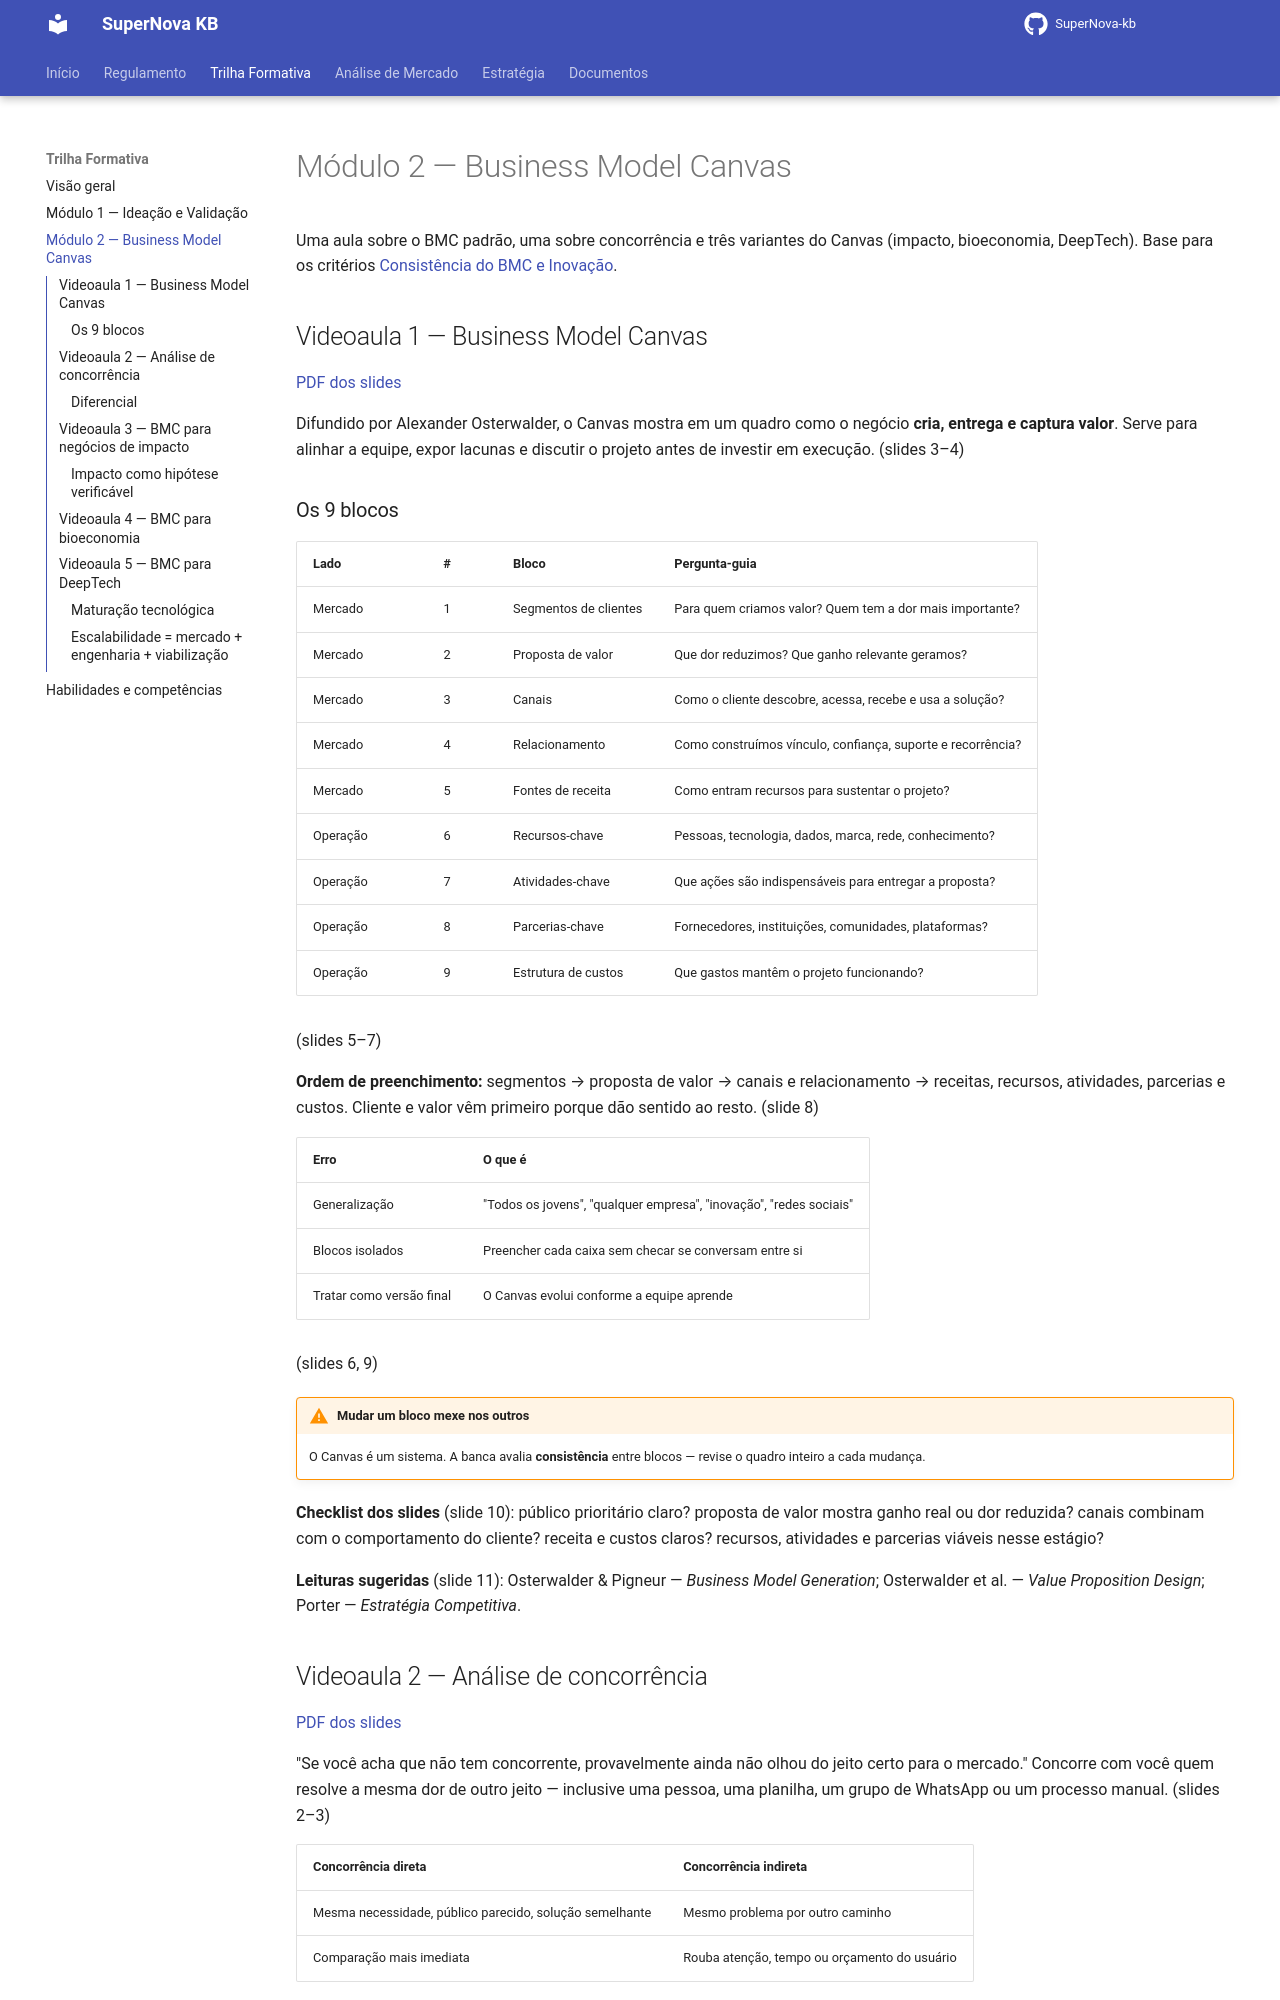

repository: Jump-Start-2026-SAE-Grupo-Supra/SuperNova-kb · page: trilha/modulo-2/index.html · generator: mkdocs

# Módulo 2 — Business Model Canvas

Uma aula sobre o BMC padrão, uma sobre concorrência e três variantes do Canvas (impacto, bioeconomia, DeepTech). Base para os critérios [Consistência do BMC e Inovação](../estrategia/avaliacao.md).

## Videoaula 1 — Business Model Canvas

[PDF dos slides](../assets/pdfs/trilha/m2-a1-business-model-canvas.pdf)

Difundido por Alexander Osterwalder, o Canvas mostra em um quadro como o negócio **cria, entrega e captura valor**. Serve para alinhar a equipe, expor lacunas e discutir o projeto antes de investir em execução. (slides 3–4)

### Os 9 blocos

| Lado | # | Bloco | Pergunta-guia |
|:-----|:-:|:------|:--------------|
| Mercado | 1 | Segmentos de clientes | Para quem criamos valor? Quem tem a dor mais importante? |
| Mercado | 2 | Proposta de valor | Que dor reduzimos? Que ganho relevante geramos? |
| Mercado | 3 | Canais | Como o cliente descobre, acessa, recebe e usa a solução? |
| Mercado | 4 | Relacionamento | Como construímos vínculo, confiança, suporte e recorrência? |
| Mercado | 5 | Fontes de receita | Como entram recursos para sustentar o projeto? |
| Operação | 6 | Recursos-chave | Pessoas, tecnologia, dados, marca, rede, conhecimento? |
| Operação | 7 | Atividades-chave | Que ações são indispensáveis para entregar a proposta? |
| Operação | 8 | Parcerias-chave | Fornecedores, instituições, comunidades, plataformas? |
| Operação | 9 | Estrutura de custos | Que gastos mantêm o projeto funcionando? |

(slides 5–7)

**Ordem de preenchimento:** segmentos → proposta de valor → canais e relacionamento → receitas, recursos, atividades, parcerias e custos. Cliente e valor vêm primeiro porque dão sentido ao resto. (slide 8)

| Erro | O que é |
|:-----|:--------|
| Generalização | "Todos os jovens", "qualquer empresa", "inovação", "redes sociais" |
| Blocos isolados | Preencher cada caixa sem checar se conversam entre si |
| Tratar como versão final | O Canvas evolui conforme a equipe aprende |

(slides 6, 9)

!!! warning "Mudar um bloco mexe nos outros"
    O Canvas é um sistema. A banca avalia **consistência** entre blocos — revise o quadro inteiro a cada mudança.

**Checklist dos slides** (slide 10): público prioritário claro? proposta de valor mostra ganho real ou dor reduzida? canais combinam com o comportamento do cliente? receita e custos claros? recursos, atividades e parcerias viáveis nesse estágio?

**Leituras sugeridas** (slide 11): Osterwalder & Pigneur — *Business Model Generation*; Osterwalder et al. — *Value Proposition Design*; Porter — *Estratégia Competitiva*.
